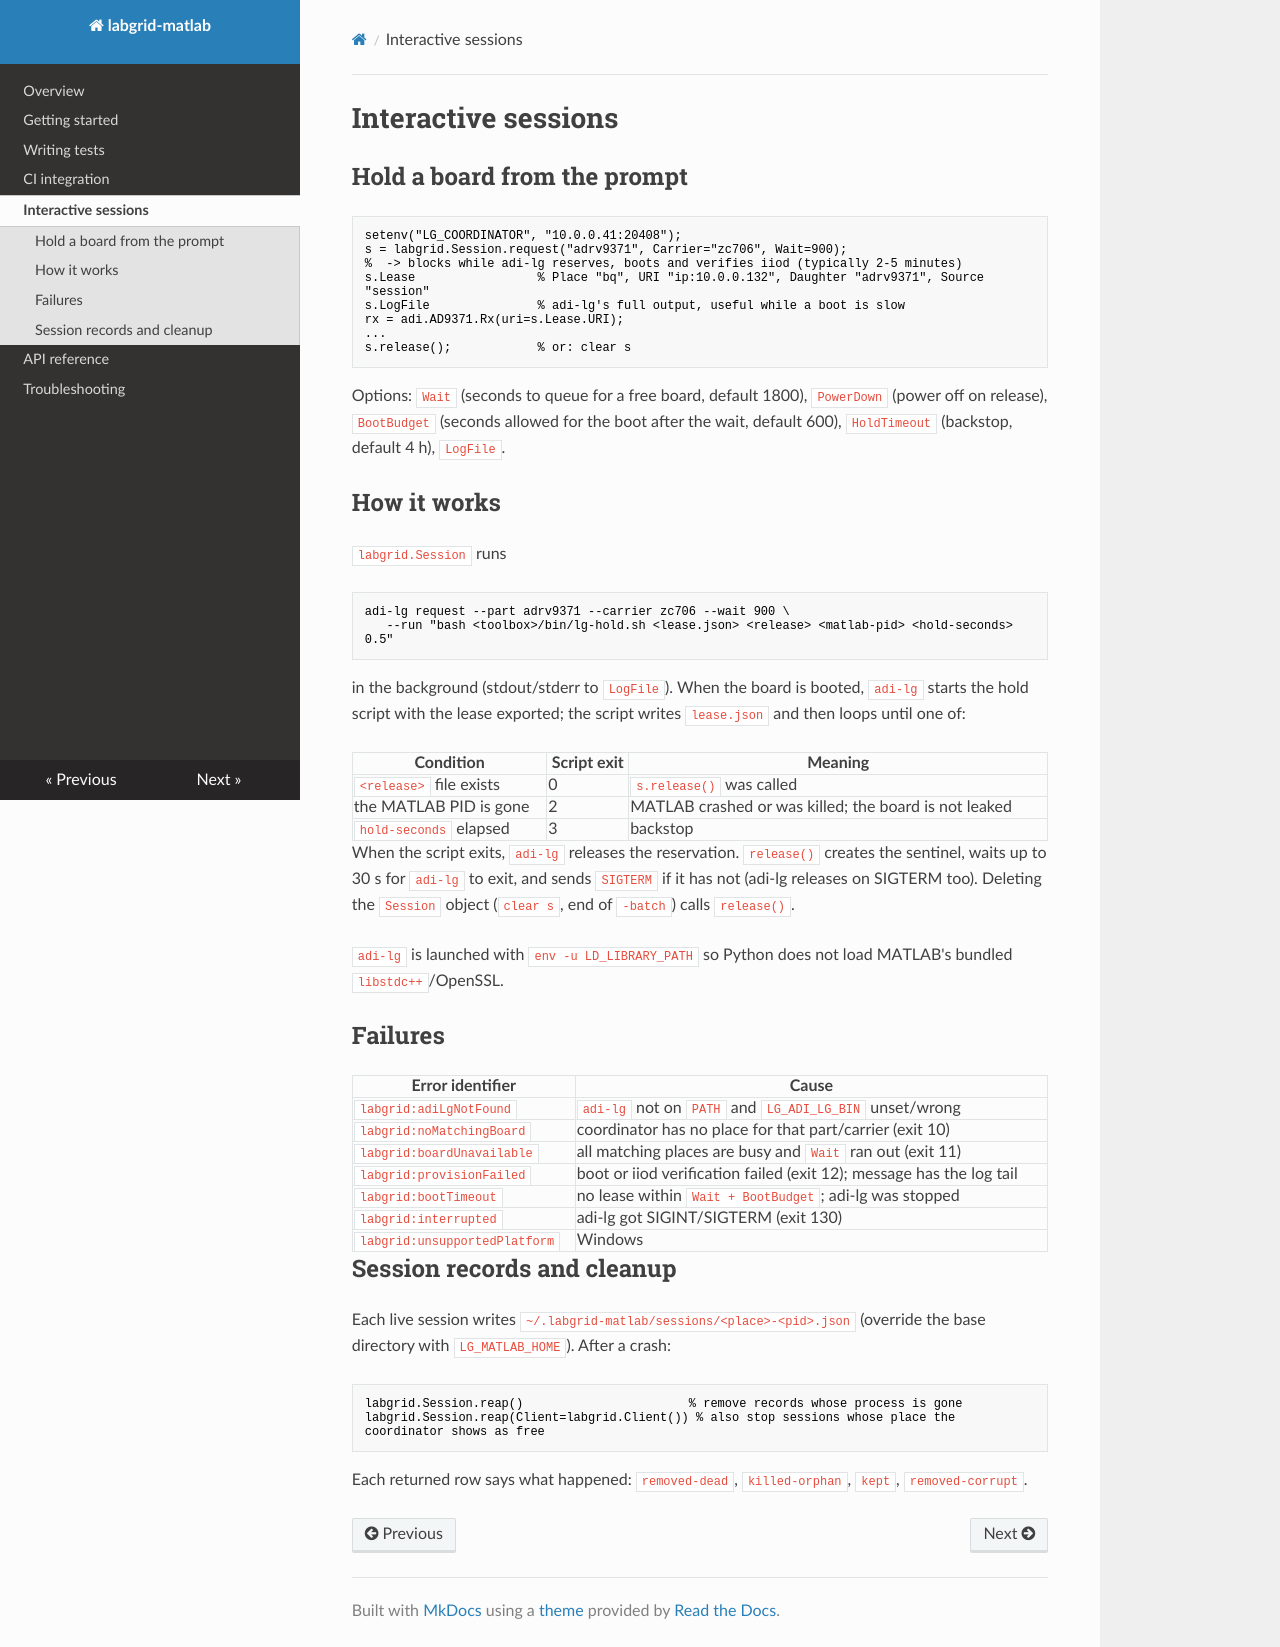

repository: tfcollins/labgrid-matlab · page: interactive/index.html · generator: mkdocs

# Interactive sessions

## Hold a board from the prompt

```matlab
setenv("LG_COORDINATOR", "10.0.0.41:20408");
s = labgrid.Session.request("adrv9371", Carrier="zc706", Wait=900);
%  -> blocks while adi-lg reserves, boots and verifies iiod (typically 2-5 minutes)
s.Lease                 % Place "bq", URI "ip:10.0.0.132", Daughter "adrv9371", Source "session"
s.LogFile               % adi-lg's full output, useful while a boot is slow
rx = adi.AD9371.Rx(uri=s.Lease.URI);
...
s.release();            % or: clear s
```

Options: `Wait` (seconds to queue for a free board, default 1800), `PowerDown` (power off on
release), `BootBudget` (seconds allowed for the boot after the wait, default 600),
`HoldTimeout` (backstop, default 4 h), `LogFile`.

## How it works

`labgrid.Session` runs

```
adi-lg request --part adrv9371 --carrier zc706 --wait 900 \
   --run "bash <toolbox>/bin/lg-hold.sh <lease.json> <release> <matlab-pid> <hold-seconds> 0.5"
```

in the background (stdout/stderr to `LogFile`). When the board is booted, `adi-lg` starts the
hold script with the lease exported; the script writes `lease.json` and then loops until one of:

| Condition | Script exit | Meaning |
|---|---|---|
| `<release>` file exists | 0 | `s.release()` was called |
| the MATLAB PID is gone | 2 | MATLAB crashed or was killed; the board is not leaked |
| `hold-seconds` elapsed | 3 | backstop |

When the script exits, `adi-lg` releases the reservation. `release()` creates the sentinel, waits
up to 30 s for `adi-lg` to exit, and sends `SIGTERM` if it has not (adi-lg releases on SIGTERM
too). Deleting the `Session` object (`clear s`, end of `-batch`) calls `release()`.

`adi-lg` is launched with `env -u LD_LIBRARY_PATH` so Python does not load MATLAB's bundled
`libstdc++`/OpenSSL.

## Failures

| Error identifier | Cause |
|---|---|
| `labgrid:adiLgNotFound` | `adi-lg` not on `PATH` and `LG_ADI_LG_BIN` unset/wrong |
| `labgrid:noMatchingBoard` | coordinator has no place for that part/carrier (exit 10) |
| `labgrid:boardUnavailable` | all matching places are busy and `Wait` ran out (exit 11) |
| `labgrid:provisionFailed` | boot or iiod verification failed (exit 12); message has the log tail |
| `labgrid:bootTimeout` | no lease within `Wait + BootBudget`; adi-lg was stopped |
| `labgrid:interrupted` | adi-lg got SIGINT/SIGTERM (exit 130) |
| `labgrid:unsupportedPlatform` | Windows |

## Session records and cleanup

Each live session writes `~/.labgrid-matlab/sessions/<place>-<pid>.json` (override the base
directory with `LG_MATLAB_HOME`). After a crash:

```matlab
labgrid.Session.reap()                       % remove records whose process is gone
labgrid.Session.reap(Client=labgrid.Client()) % also stop sessions whose place the coordinator shows as free
```

Each returned row says what happened: `removed-dead`, `killed-orphan`, `kept`, `removed-corrupt`.
